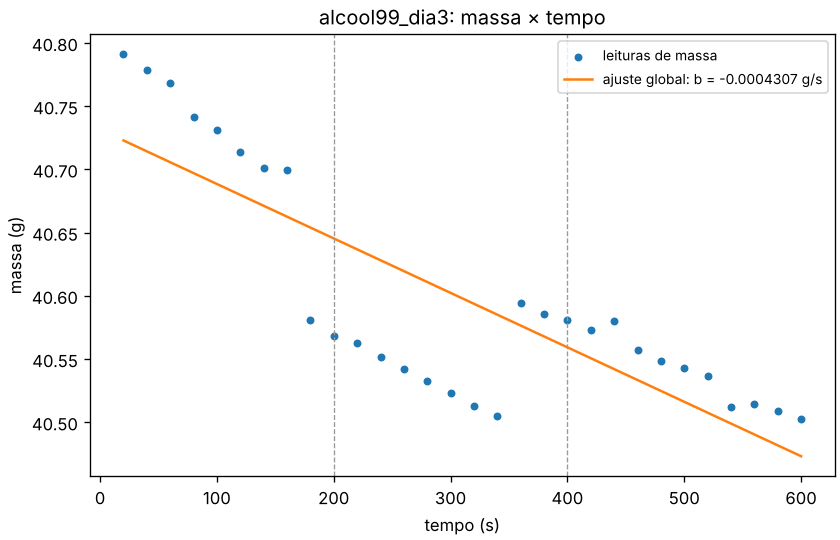

The data file committed next to this chart (first rows):
n_leituras, a_g, b_g_s, tipo_taxa, taxa_g_s, taxa_g_min, r2, erro_padrao_b_g_s, erro_padrao_residuos_g, residuo_max_abs_g, status, diagnosticos
30, 40.73, -0.0004307, perda, 0.0004307, 0.02584, 0.6705, 5.7061157171362196e-05, 0.0541, 0.08049, ok, 
